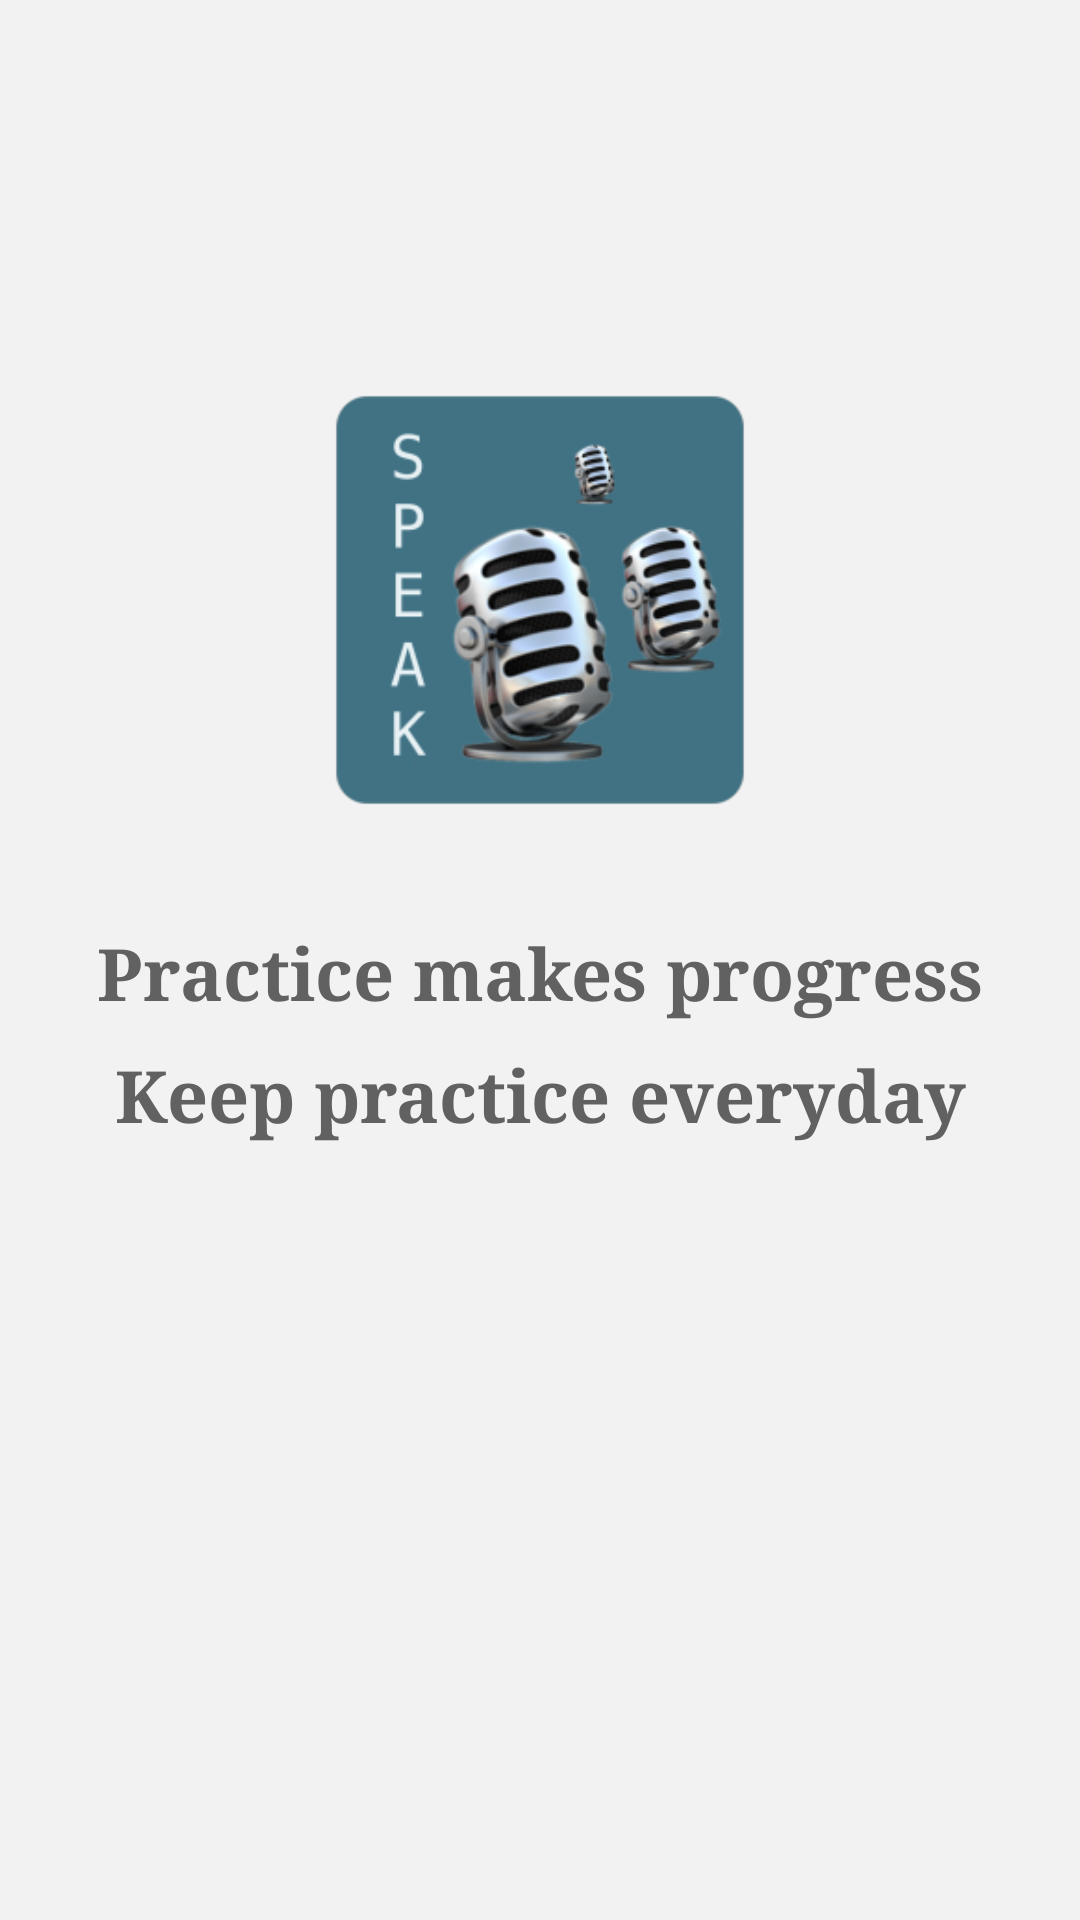

This screen was rendered from an Android layout file. Write that file and the resources it references.
<!-- AndroidManifest.xml: application theme Theme.EnglishSpeakingLessons -->
<!-- res/layout/activity_loading_page.xml -->
<?xml version="1.0" encoding="utf-8"?>
<androidx.constraintlayout.widget.ConstraintLayout xmlns:android="http://schemas.android.com/apk/res/android"
    xmlns:app="http://schemas.android.com/apk/res-auto"
    xmlns:tools="http://schemas.android.com/tools"
    android:layout_width="match_parent"
    android:layout_height="match_parent"
    android:background="@color/grey"
    tools:context=".api.activity.LoadingPageActivity">


    <ImageView
        android:id="@+id/splashImageView"
        android:layout_width="200dp"
        android:layout_height="200dp"
        android:layout_marginStart="160dp"
        android:layout_marginTop="100dp"
        android:layout_marginEnd="160dp"
        android:background="@mipmap/ic_launcher_foreground"
        app:layout_constraintEnd_toEndOf="parent"
        app:layout_constraintStart_toStartOf="parent"
        app:layout_constraintTop_toTopOf="parent" />


    <TextView
        android:id="@+id/textView10"
        android:layout_width="match_parent"
        android:layout_height="wrap_content"
        android:layout_marginTop="8dp"
        android:fontFamily="serif"
        android:gravity="center"
        android:text="Practice makes progress"
        android:textColor="@color/darker_grey"
        android:textSize="24dp"
        android:textStyle="bold"
        app:layout_constraintEnd_toEndOf="parent"
        app:layout_constraintHorizontal_bias="0.0"
        app:layout_constraintStart_toStartOf="parent"
        app:layout_constraintTop_toBottomOf="@+id/splashImageView" />

    <TextView
        android:id="@+id/textview11"
        android:layout_width="match_parent"
        android:layout_height="wrap_content"
        android:layout_marginTop="8dp"
        android:fontFamily="serif"
        android:gravity="center"
        android:text="Keep practice everyday"
        android:textColor="@color/darker_grey"
        android:textSize="24dp"
        android:textStyle="bold"
        app:layout_constraintEnd_toEndOf="parent"
        app:layout_constraintHorizontal_bias="0.0"
        app:layout_constraintStart_toStartOf="parent"
        app:layout_constraintTop_toBottomOf="@+id/textView10" />


</androidx.constraintlayout.widget.ConstraintLayout>
<!-- resources referenced by this layout -->
<resources>
  <color name="darker_grey">#616161</color>
  <color name="grey">#F2F2F2</color>
  <!-- mipmap ic_launcher_foreground: png bitmap (mipmap-hdpi, 12906 bytes) -->
  <style name="Theme.EnglishSpeakingLessons" parent="Theme.MaterialComponents.DayNight.NoActionBar">
          
          <item name="colorPrimary">@color/primary_btn_background</item>
  
          <item name="colorOnPrimary">@color/primary_btn_background</item>
          
          <item name="colorSecondary">@color/teal_200</item>
          <item name="colorSecondaryVariant">@color/teal_700</item>
          <item name="colorOnSecondary">@color/black</item>
          
          <item name="android:statusBarColor" tools:targetApi="l">?attr/colorPrimaryVariant</item>
          
      </style>
  <color name="primary_btn_background">#407284</color>
  <color name="teal_200">#FF03DAC5</color>
  <color name="teal_700">#FF018786</color>
  <color name="black">#FF000000</color>
</resources>
